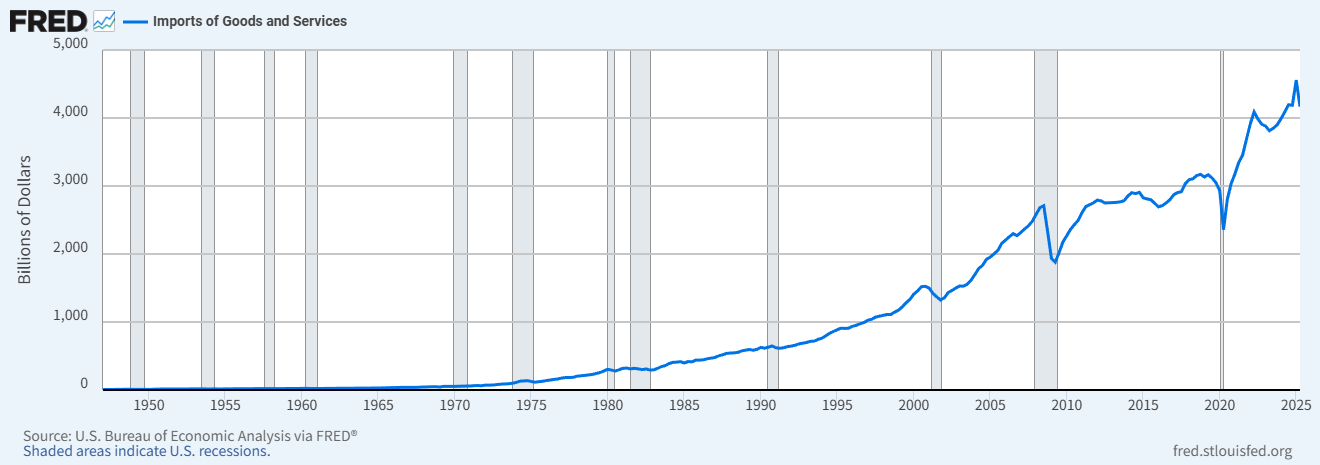

The table this chart was drawn from, first rows:
observation_date, IMPGS
1947-01-01, 7.519
1947-04-01, 8.203
1947-07-01, 7.663
1947-10-01, 8.347
1948-01-01, 9.624
1948-04-01, 10.04
1948-07-01, 10.46
1948-10-01, 10.12
1949-01-01, 9.604
1949-04-01, 9.364
1949-07-01, 8.936
1949-10-01, 9.092
1950-01-01, 9.501
1950-04-01, 10.23
1950-07-01, 13.03
1950-10-01, 13.69
1951-01-01, 14.87
1951-04-01, 15.18
1951-07-01, 14.31
1951-10-01, 13.99
1952-01-01, 14.96
1952-04-01, 14.63
1952-07-01, 15.25
1952-10-01, 16.34
1953-01-01, 15.79
1953-04-01, 16.45
1953-07-01, 16.31
1953-10-01, 15.51
1954-01-01, 14.78
1954-04-01, 16.18
1954-07-01, 15.3
1954-10-01, 15.46
1955-01-01, 16.17
1955-04-01, 17.1
1955-07-01, 17.42
1955-10-01, 18.11
1956-01-01, 18.93
1956-04-01, 18.97
1956-07-01, 19.25
1956-10-01, 18.54
1957-01-01, 20.1
1957-04-01, 20.27
1957-07-01, 19.76
1957-10-01, 19.63
1958-01-01, 19.45
1958-04-01, 20.07
1958-07-01, 19.74
1958-10-01, 20.82
1959-01-01, 21.4
1959-04-01, 22.54
1959-07-01, 22.87
1959-10-01, 22.5
1960-01-01, 23.29
1960-04-01, 23.45
1960-07-01, 22.88
1960-10-01, 21.74
1961-01-01, 21.66
1961-04-01, 21.9
1961-07-01, 23.33
1961-10-01, 23.87
... 254 more rows
